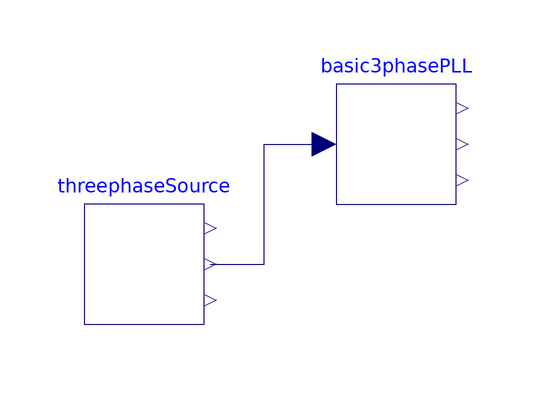

This picture is the connection diagram that the Modelica source below describes through its graphical annotations.

model ThreephaseDistorsion
  "Test basic and enhanced three phase PLL with distorted signal"
  extends Modelica.Icons.Example;
  Sources.ThreephaseSource  threephaseSource( f0=60)
    annotation (Placement(transformation(extent={{-30,-10},{-10,10}})));
  Components.Basic3phasePLL basic3phasePLL(
    A0=threephaseSource.A1,
    f0=threephaseSource.f0,
    phi(fixed=true))
    annotation (Placement(transformation(extent={{12,10},{32,30}})));
equation
  connect(threephaseSource.y, basic3phasePLL.u)
    annotation (Line(points={{-9,0},{0,0},{0,20},{10,20}}, color={0,0,127}));
  annotation (experiment(
      Interval=0.0001,
      Tolerance=1e-06,
      __Dymola_Algorithm="Dassl"));
end ThreephaseDistorsion;